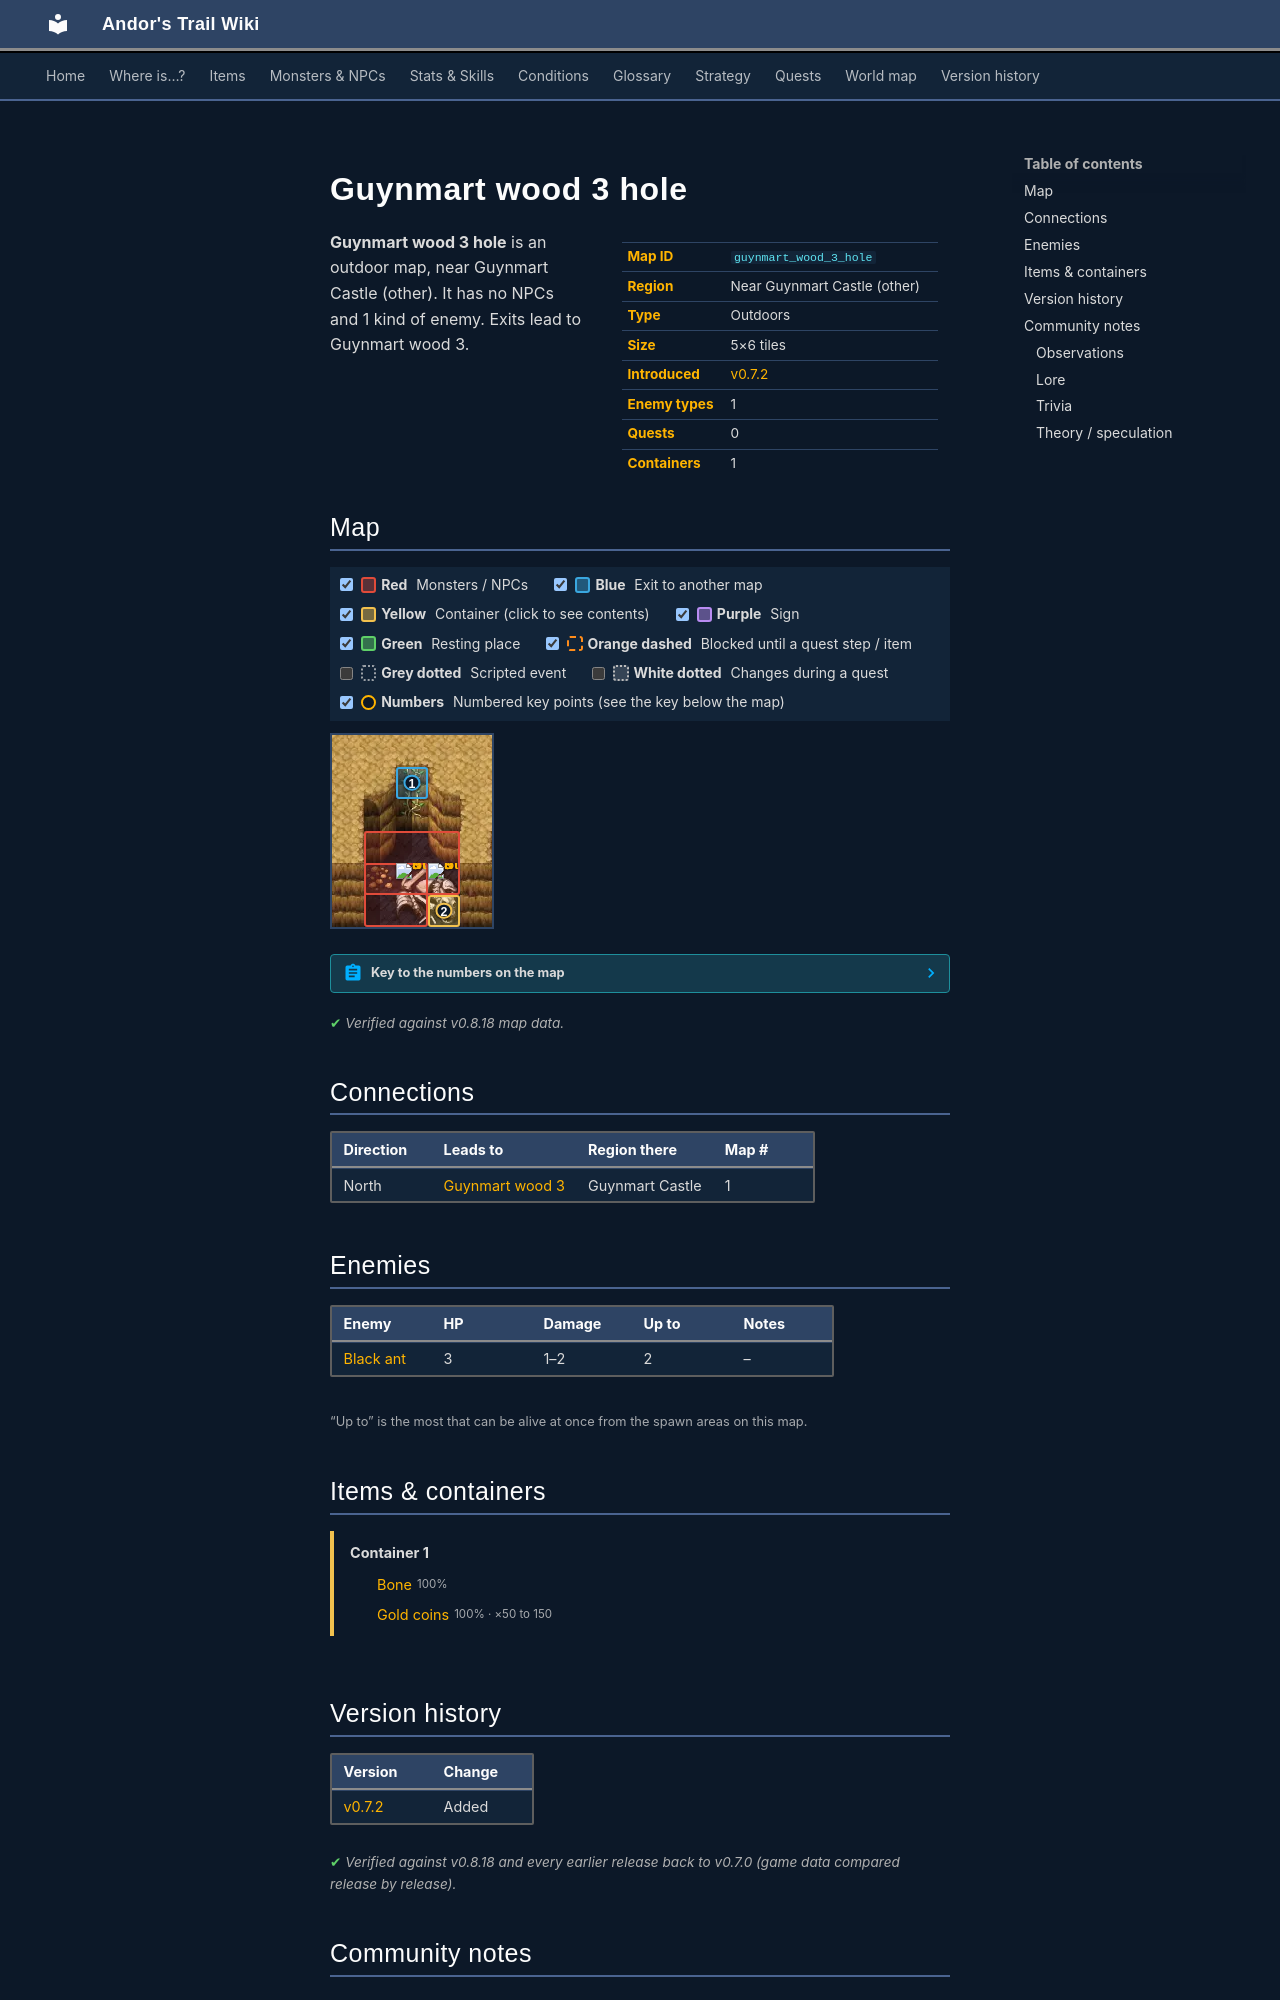

repository: asdfghjkl628/Andor-s-Trail-Wikiiii · page: maps/guynmart_wood_3_hole/index.html · generator: mkdocs

---
description: "Guynmart wood 3 hole is an outdoor location in Andor's Trail, near Guynmart Castle (other). Enemies: Black ant. Exits to Guynmart wood 3."
---

# Guynmart wood 3 hole

<div class="infobox" markdown>

| | |
|---|---|
| **Map ID** | `guynmart_wood_3_hole` |
| **Region** | Near Guynmart Castle (other) |
| **Type** | Outdoors |
| **Size** | 5×6 tiles |
| **Introduced** | [v0.7.2](../versions/0.7.2.md) |
| **Enemy types** | 1 |
| **Quests** | 0 |
| **Containers** | 1 |

</div>

**Guynmart wood 3 hole** is an outdoor map, near Guynmart Castle (other). It has no NPCs and 1 kind of enemy. Exits lead to Guynmart wood 3.

## Map

<div class="map-legend" markdown="0"><label class="lg"><input type="checkbox" data-t="spawn" checked><span class="sw sw-spawn"></span><b>Red</b>&nbsp;Monsters / NPCs</label><label class="lg"><input type="checkbox" data-t="mapchange" checked><span class="sw sw-mapchange"></span><b>Blue</b>&nbsp;Exit to another map</label><label class="lg"><input type="checkbox" data-t="container" checked><span class="sw sw-container"></span><b>Yellow</b>&nbsp;Container (click to see contents)</label><label class="lg"><input type="checkbox" data-t="sign" checked><span class="sw sw-sign"></span><b>Purple</b>&nbsp;Sign</label><label class="lg"><input type="checkbox" data-t="rest" checked><span class="sw sw-rest"></span><b>Green</b>&nbsp;Resting place</label><label class="lg"><input type="checkbox" data-t="key" checked><span class="sw sw-key"></span><b>Orange dashed</b>&nbsp;Blocked until a quest step / item</label><label class="lg"><input type="checkbox" data-t="script"><span class="sw sw-script"></span><b>Grey dotted</b>&nbsp;Scripted event</label><label class="lg"><input type="checkbox" data-t="replace"><span class="sw sw-replace"></span><b>White dotted</b>&nbsp;Changes during a quest</label><label class="lg"><input type="checkbox" data-t="pin" checked><span class="sw sw-pin"></span><b>Numbers</b>&nbsp;Numbered key points (see the key below the map)</label></div>

<div class="map-wrap hide-script hide-replace" markdown="0"><img src="../../assets/maps/guynmart_wood_3_hole.webp" alt="Map of Guynmart wood 3 hole" width="160" height="192" loading="lazy"><a id="place-up" class="mo mo-mapchange" href="../guynmart_wood_3/#place-hole" title="Exit to Guynmart wood 3" style="left:40.000%;top:16.667%;width:20.000%;height:16.667%"></a><a data-container="container-0" class="mo mo-container" href="#container-0" title="Container: click to see what&#x27;s inside" style="left:60.000%;top:83.333%;width:20.000%;height:16.667%"></a><span class="mo mo-spawn" title="Spawns: Black ant" style="left:20.000%;top:66.667%;width:40.000%;height:33.333%"></span><span class="mo mo-spawn" title="Spawns: Black ant" style="left:20.000%;top:50.000%;width:60.000%;height:33.333%"></span><a class="mob" href="../../monsters/black_ant/" title="Black ant" style="left:40.000%;top:66.667%;width:20.000%;height:16.667%"><img src="../../assets/icons/monsters/monsters_insects_0.png" alt="Black ant"></a><a class="mob" href="../../monsters/black_ant/" title="Black ant" style="left:60.000%;top:66.667%;width:20.000%;height:16.667%"><img src="../../assets/icons/monsters/monsters_insects_0.png" alt="Black ant"></a><a class="pin pin-exit" href="#key-1" style="left:50.000%;top:25.000%" title="Exit (north): to [Guynmart wood 3](guynmart_wood_3.md)">1</a><a class="pin pin-container" href="#key-2" style="left:70.000%;top:91.667%" title="Container 1: Bone, Gold coins">2</a></div>

??? abstract "Key to the numbers on the map"

    | # | What | Details |
    |---|---|---|
    | <span id="key-1"></span>1 | Exit (north) | to [Guynmart wood 3](guynmart_wood_3.md) |
    | <span id="key-2"></span>2 | Container 1 | Bone, Gold coins |


<p class="verified">Verified against v0.8.18 map data.</p>

## Connections

| Direction | Leads to | Region there | Map # |
|---|---|---|---|
| North | [Guynmart wood 3](guynmart_wood_3.md) | Guynmart Castle | 1 |

## Enemies

| Enemy | HP | Damage | Up to | Notes |
|---|---|---|---|---|
| [Black ant](../monsters/black_ant.md) | 3 | 1–2 | 2 | – |

<small>“Up to” is the most that can be alive at once from the spawn areas on this map.</small>

## Items & containers

<div class="container-list" id="container-0" markdown="0"><b>Container 1</b><ul><li><a href="../../items/bone/"><img class="sprite" src="../../assets/icons/items/items_misc_44.png" alt="">Bone</a> <small>100%</small></li><li><a href="../../items/gold/"><img class="sprite" src="../../assets/icons/items/items_misc_10.png" alt="">Gold coins</a> <small>100% · ×50 to 150</small></li></ul></div>


## Version history

| Version | Change |
|---|---|
| [v0.7.2](../versions/0.7.2.md) | Added |

<p class="verified">Verified against v0.8.18 and every earlier release back to v0.7.0 (game data compared release by release).</p>


## Community notes

<small>Written by players, not generated from game data. **Observations**: what players notice in-game · **Lore**: the in-world story · **Trivia**: real-world facts, references, development history · **Theory / speculation**: unconfirmed ideas; may just be unfinished content</small>

### Observations

*No notes yet. Contributions are welcome: [add a note](https://github.com/asdfghjkl628/Andor-s-Trail-Wikiiii/new/main/notes/maps?filename=guynmart_wood_3_hole.md&value=%23%23%20Observations%0A%0A%3C%21--%20what%20players%20notice%20in-game%20--%3E%0A%0A%23%23%20Lore%0A%0A%3C%21--%20the%20in-world%20story%20--%3E%0A%0A%23%23%20Trivia%0A%0A%3C%21--%20real-world%20facts%2C%20references%2C%20development%20history%20--%3E%0A%0A%23%23%20Theory%20/%20speculation%0A%0A%3C%21--%20unconfirmed%20ideas%3B%20may%20just%20be%20unfinished%20content%20--%3E%0A).*

### Lore

*No notes yet. Contributions are welcome: [add a note](https://github.com/asdfghjkl628/Andor-s-Trail-Wikiiii/new/main/notes/maps?filename=guynmart_wood_3_hole.md&value=%23%23%20Observations%0A%0A%3C%21--%20what%20players%20notice%20in-game%20--%3E%0A%0A%23%23%20Lore%0A%0A%3C%21--%20the%20in-world%20story%20--%3E%0A%0A%23%23%20Trivia%0A%0A%3C%21--%20real-world%20facts%2C%20references%2C%20development%20history%20--%3E%0A%0A%23%23%20Theory%20/%20speculation%0A%0A%3C%21--%20unconfirmed%20ideas%3B%20may%20just%20be%20unfinished%20content%20--%3E%0A).*
